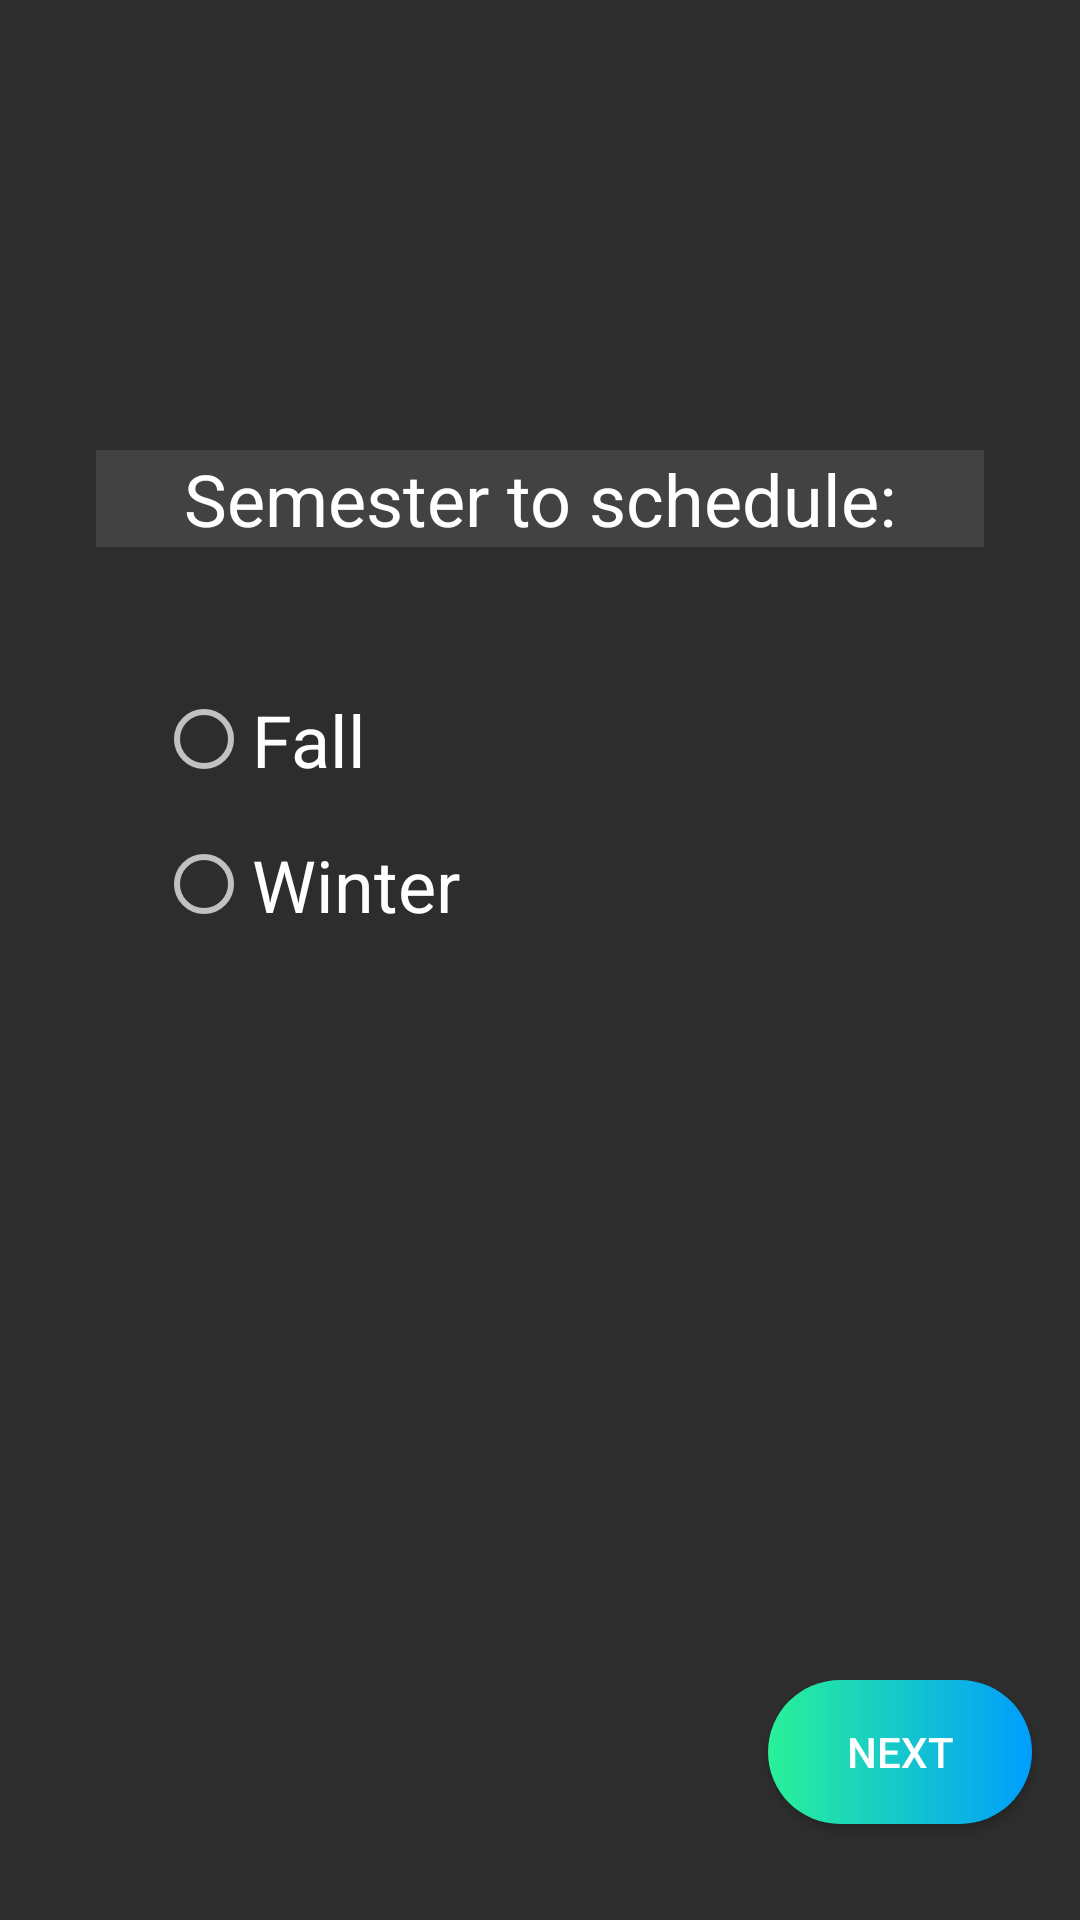

Reconstruct the res/layout file that produces this screen, plus the resources it refers to.
<!-- AndroidManifest.xml: application theme Theme.AppCompat -->
<!-- res/layout/activity_semester_update.xml -->
<?xml version="1.0" encoding="utf-8"?>
<androidx.constraintlayout.widget.ConstraintLayout xmlns:android="http://schemas.android.com/apk/res/android"
    xmlns:app="http://schemas.android.com/apk/res-auto"
    xmlns:tools="http://schemas.android.com/tools"
    android:layout_width="match_parent"
    android:layout_height="match_parent"
    android:background="#2d2d2d"
    tools:context=".MakeAPlan.SemesterUpdate">

    <RadioGroup
        android:id="@+id/courseNoRadioGroup1"
        android:layout_width="320dp"
        android:layout_height="300dp"
        android:layout_marginTop="32dp"
        android:background="#2d2d2d"
        app:layout_constraintEnd_toEndOf="parent"
        app:layout_constraintStart_toStartOf="parent"
        app:layout_constraintTop_toBottomOf="@+id/textView">

        <RadioButton
            android:id="@+id/RadioBtn1"
            android:layout_width="match_parent"
            android:layout_height="wrap_content"
            android:layout_marginLeft="32dp"
            android:layout_marginTop="16dp"
            android:layout_marginBottom="16dp"
            android:text="Fall"
            android:textColor="@android:color/white"
            android:textSize="24sp" />

        <RadioButton
            android:id="@+id/RadioBtn2"
            android:layout_width="match_parent"
            android:layout_height="wrap_content"
            android:layout_marginStart="32dp"
            android:layout_marginLeft="32dp"
            android:layout_marginBottom="16dp"
            android:text="Winter"
            android:textColor="@android:color/white"
            android:textSize="24sp" />
    </RadioGroup>

    <Button
        android:id="@+id/courseNoNextBtn1"
        android:layout_width="wrap_content"
        android:layout_height="wrap_content"
        android:layout_marginEnd="16dp"
        android:layout_marginRight="16dp"
        android:layout_marginBottom="32dp"
        android:background="@drawable/rounded_button"
        android:text="@string/yearNextBtn"
        app:layout_constraintBottom_toBottomOf="parent"
        app:layout_constraintEnd_toEndOf="parent" />

    <TextView
        android:id="@+id/textView"
        android:layout_width="0dp"
        android:layout_height="wrap_content"
        android:layout_marginLeft="32dp"
        android:layout_marginTop="150dp"
        android:layout_marginRight="32dp"
        android:background="#424242"
        android:gravity="center"
        android:text="Semester to schedule:"
        android:textColor="@android:color/white"
        android:textSize="24sp"
        app:layout_constraintEnd_toEndOf="parent"
        app:layout_constraintStart_toStartOf="parent"
        app:layout_constraintTop_toTopOf="parent" />

</androidx.constraintlayout.widget.ConstraintLayout>
<!-- resources referenced by this layout -->
<resources>
  <!-- drawable rounded_button (drawable) -->
  <?xml version="1.0" encoding="utf-8"?>
  <shape xmlns:android="http://schemas.android.com/apk/res/android" android:shape="rectangle">
  
      <gradient android:startColor="#2AF198" android:endColor="#009EFD" android:type="linear"/>
  
      <corners android:radius="50dp"/>
  
  </shape>
  <string name="yearNextBtn">Next</string>
</resources>
